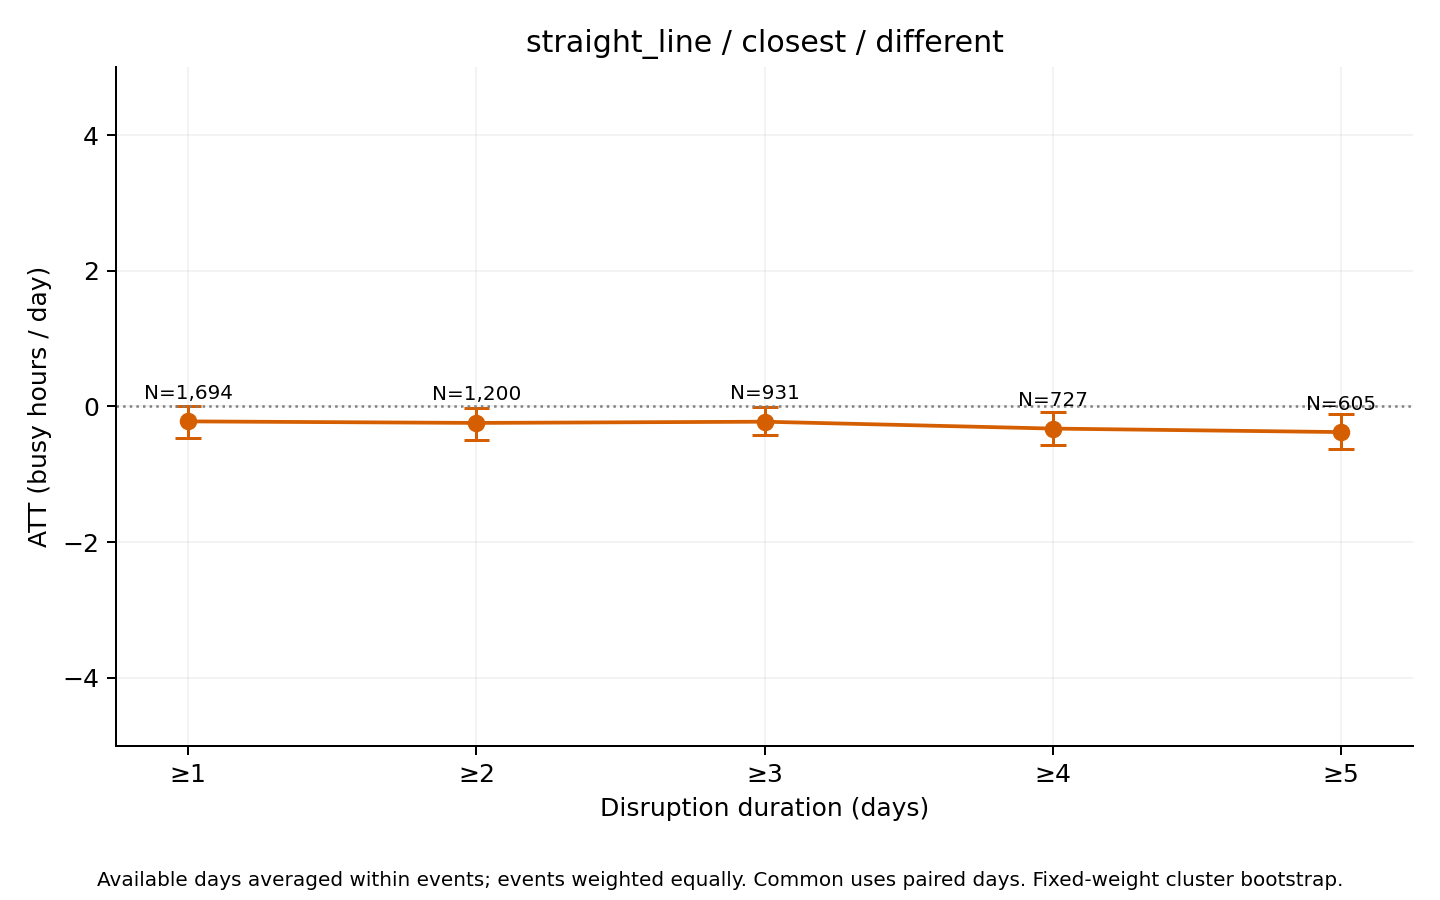

Source data for this figure (header and first rows):
series, ATT_hours, mean_actual, mean_synthetic, n_events, n_clusters, mean_duration_days, median_duration_days, n_post_event_days, n_possible_post_event_days, mean_coverage, bootstrap_SE, CI95_lower, CI95_upper, bootstrap_reps, seed, aggregation, min_duration
different, -0.2209, 14.17, 14.39, 1694, 489, 9.241, 3, 14260, 15655, 0.9883, 0.1255, -0.466, 0.00916, 1000, 2026, equal_weight_available_day_event_means, 1
different, -0.2435, 14.22, 14.46, 1200, 440, 12.63, 5, 13766, 15161, 0.9835, 0.1169, -0.4929, -0.02444, 1000, 2026, equal_weight_available_day_event_means, 2
different, -0.2257, 14.25, 14.48, 931, 405, 15.71, 6, 13228, 14623, 0.9787, 0.1068, -0.4245, -0.01154, 1000, 2026, equal_weight_available_day_event_means, 3
different, -0.327, 14.9, 15.23, 727, 362, 19.27, 8, 12618, 14011, 0.9737, 0.1268, -0.5665, -0.08438, 1000, 2026, equal_weight_available_day_event_means, 4
different, -0.3786, 14.62, 14.99, 605, 328, 22.35, 10, 12130, 13523, 0.9684, 0.1336, -0.632, -0.1054, 1000, 2026, equal_weight_available_day_event_means, 5
